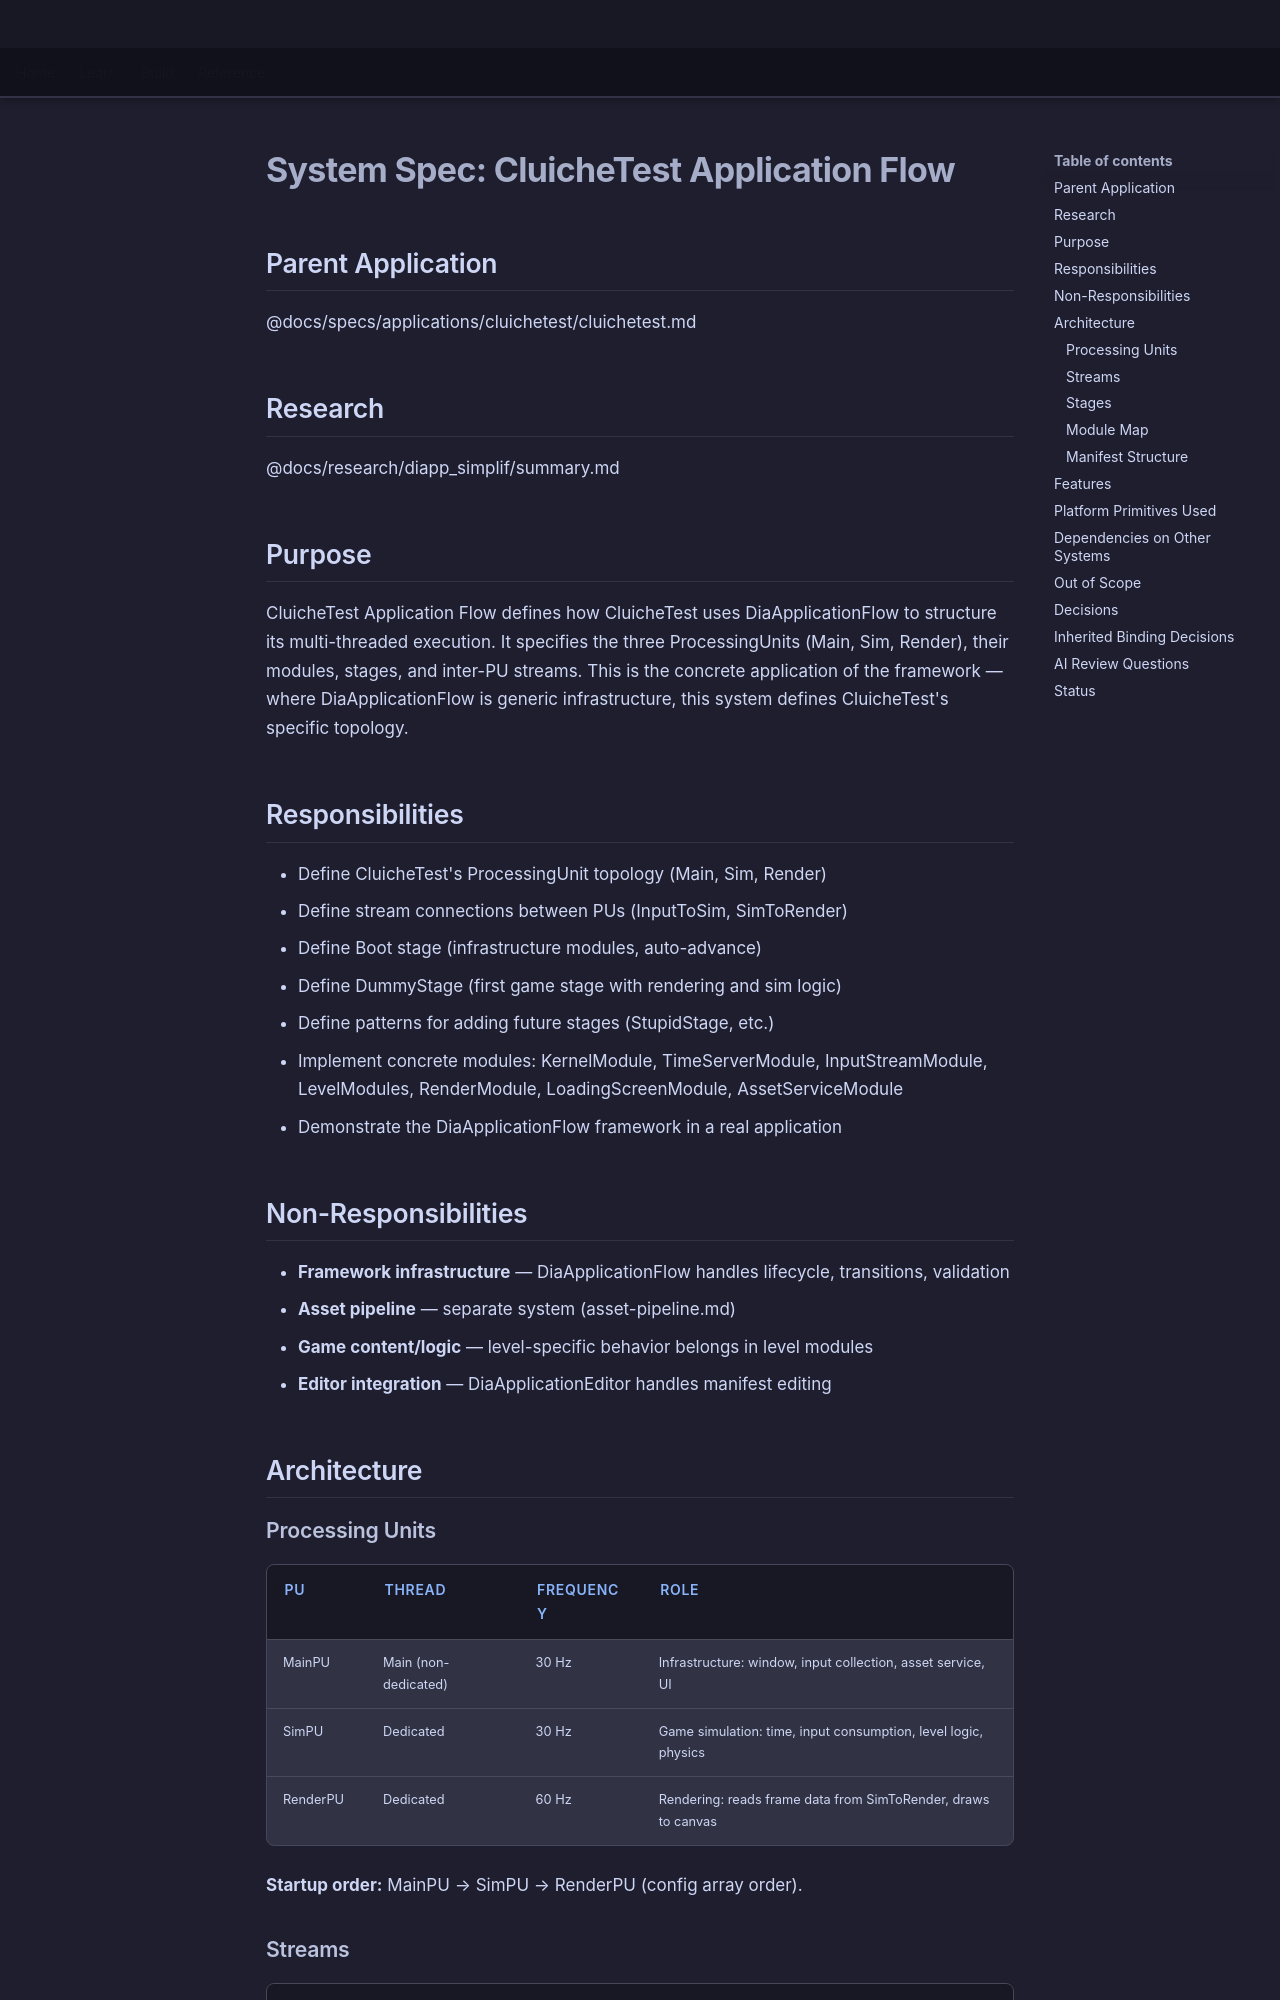

repository: LenihanConor/Cluiche · page: specs/applications/cluichetest/systems/applicationflow/applicationflow/index.html · generator: mkdocs

# System Spec: CluicheTest Application Flow

## Parent Application
@docs/specs/applications/cluichetest/cluichetest.md

## Research
@docs/research/diapp_simplif/summary.md

## Purpose

CluicheTest Application Flow defines how CluicheTest uses DiaApplicationFlow to structure its multi-threaded execution. It specifies the three ProcessingUnits (Main, Sim, Render), their modules, stages, and inter-PU streams. This is the concrete application of the framework — where DiaApplicationFlow is generic infrastructure, this system defines CluicheTest's specific topology.

## Responsibilities

- Define CluicheTest's ProcessingUnit topology (Main, Sim, Render)
- Define stream connections between PUs (InputToSim, SimToRender)
- Define Boot stage (infrastructure modules, auto-advance)
- Define DummyStage (first game stage with rendering and sim logic)
- Define patterns for adding future stages (StupidStage, etc.)
- Implement concrete modules: KernelModule, TimeServerModule, InputStreamModule, LevelModules, RenderModule, LoadingScreenModule, AssetServiceModule
- Demonstrate the DiaApplicationFlow framework in a real application

## Non-Responsibilities

- **Framework infrastructure** — DiaApplicationFlow handles lifecycle, transitions, validation
- **Asset pipeline** — separate system (asset-pipeline.md)
- **Game content/logic** — level-specific behavior belongs in level modules
- **Editor integration** — DiaApplicationEditor handles manifest editing

## Architecture

### Processing Units

| PU | Thread | Frequency | Role |
|----|--------|-----------|------|
| MainPU | Main (non-dedicated) | 30 Hz | Infrastructure: window, input collection, asset service, UI |
| SimPU | Dedicated | 30 Hz | Game simulation: time, input consumption, level logic, physics |
| RenderPU | Dedicated | 60 Hz | Rendering: reads frame data from SimToRender, draws to canvas |

**Startup order:** MainPU → SimPU → RenderPU (config array order).

### Streams

| Stream | Type | From | To | Purpose |
|--------|------|------|-----|---------|
| InputToSim | EventStream\<InputEvent\> | MainPU | SimPU | Keyboard/mouse events from window to sim |
| SimToRender | FrameStream\<FrameData\> | SimPU | RenderPU | Draw commands from sim to renderer |
| SimToUI | EventStream\<UICommand\> | SimPU | MainPU | Sim-driven UI updates (HUD, score, text) |
